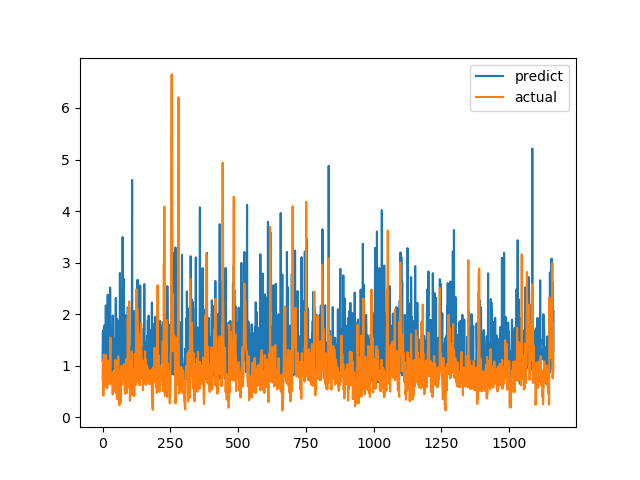

The file beside this chart, header and first rows:
predict, actual
1.094, 0.7094
1.63, 1.015
1.686, 1.116
0.9261, 0.4183
1.042, 1.002
0.7434, 1.219
1.168, 1.143
1.78, 0.6528
1.002, 0.6747
1.584, 0.601
0.8624, 0.6695
0.9049, 0.6538
2.167, 0.7814
1.117, 1.206
1.086, 0.8469
0.8547, 0.8286
0.8477, 0.6482
1.232, 0.5624
1.219, 0.7183
2.378, 1.1
1.08, 0.9542
1.092, 0.729
0.9885, 0.6694
1.024, 0.8631
1.049, 0.6465
1.703, 0.8223
1.002, 0.9236
1.105, 0.8301
2.516, 1.067
1.722, 1.546
1.459, 0.6827
0.7861, 0.6386
1.142, 0.6464
0.903, 0.6881
1.184, 0.7274
0.8579, 0.65
0.7079, 0.8694
1.541, 0.4409
1.973, 0.4519
0.9708, 0.7575
0.9373, 0.4952
0.9905, 0.6851
1.447, 0.7244
1.076, 0.8654
1.522, 0.74
0.9563, 0.8071
0.8851, 0.8204
1.309, 1.114
1.86, 1.109
2.315, 0.4751
1.042, 1.039
0.7092, 0.9458
1.146, 0.7878
1.914, 0.3505
1.656, 0.9368
1.884, 0.9868
0.8996, 0.647
1.793, 1.03
1.496, 1.187
0.9392, 0.9329
... 1,604 more rows
